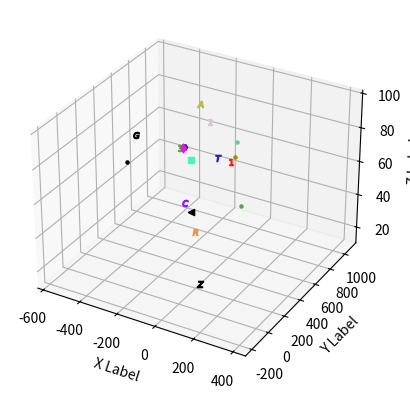

Write the Python code that produced this figure.
'''
==============
3D scatterplot
==============

Demonstration of a basic scatterplot in 3D.
'''

import random as rand
from mpl_toolkits.mplot3d import Axes3D
import matplotlib.pyplot as plt
import numpy as np


def randrange(n, vmin, vmax):
    '''
    Helper function to make an array of random numbers having shape (n, )
    with each number distributed Uniform(vmin, vmax).
    '''
    return (vmax - vmin)*np.random.rand(n) + vmin

fig = plt.figure()
ax = fig.add_subplot(111, projection='3d')
n = 100

# For each set of style and range settings, plot n random points in the box
# defined by x in [23, 32], y in [0, 100], z in [zlow, zhigh].
# for c, m, zlow, zhigh in [('r', 'o', -50, -25), ('b', '^', -30, -5)]:
#     xs = randrange(n, 23, 32)
#     ys = randrange(n, 0, 100)
#     zs = randrange(n, zlow, zhigh)
#     ax.scatter(xs, ys, zs, c=c, marker=m)

# ax.scatter(10, 10, 10)

'''
Coordinates of the form (XXX/YYY/ZZZ)
X - Determines your position East/West in the map. A positive value increases your position to the East. A negative value increases your position to the West.
Y - Determines your position up/down in the map. A positive value increases your position upward. A negative value increases your position downward.
Z - Determines your position South/North in the map. A positive value increases your position to the South. A negative value increases your position to the North.
'''

places = {
    "Bed": (146, 58, 0, '<'),  # marker points true North
    "Chicken": (107, 65, -11, '$C$'),
    "Train Departure": (106, 96, -19, 'd'),
    "Train Arrival": (113, 96, -20, 'H'),
    "Nether Portal": (128, 89, 11, 's'),
    "Resource Hut": (-138, 64, 146, '$R$'),
    "Natural Cave": (-184, 89, 393, '.'),
    "Centre of Town 1": (556, 71, 28, '$1$'),
    "Birch Forest": (750, 64, -30, '.'),
    "Rest Stop": (920, 64, -93, '.'),
    "Centre of Town 2": (1065, 64, -304, '$2$'),
    "Amphitheatre": (960, 79, -310, '$A$'),
    "Centre of Town 3": (640, 66, -280, '$3$'),
    "Glacier": (720, 62, -560, '$G$'),
    "Coral Reef": (400, 62, -455, '.'),
    "Tower": (100, 96, 160, '$T$'),
    "Zombie Spawner": (165, 16, 38, '$Z$')
}

for n, coords in places.items():
    x = coords[2]  # replace x with North/South
    y = coords[0]  # replace y with East/West
    z = coords[1]  # Up/Down
    m = coords[3]
    c_r = rand.random()
    c_g = rand.random()
    c_b = rand.random()
    c = [[c_r, c_b, c_g]]
    # color all places below 64 black
    if z < 64:
        c = [[0, 0, 0]]
    ax.scatter(x, y, z, marker=m, c=c)

ax.set_xlabel('X Label')
ax.set_ylabel('Y Label')
ax.set_zlabel('Z Label')

plt.show()
